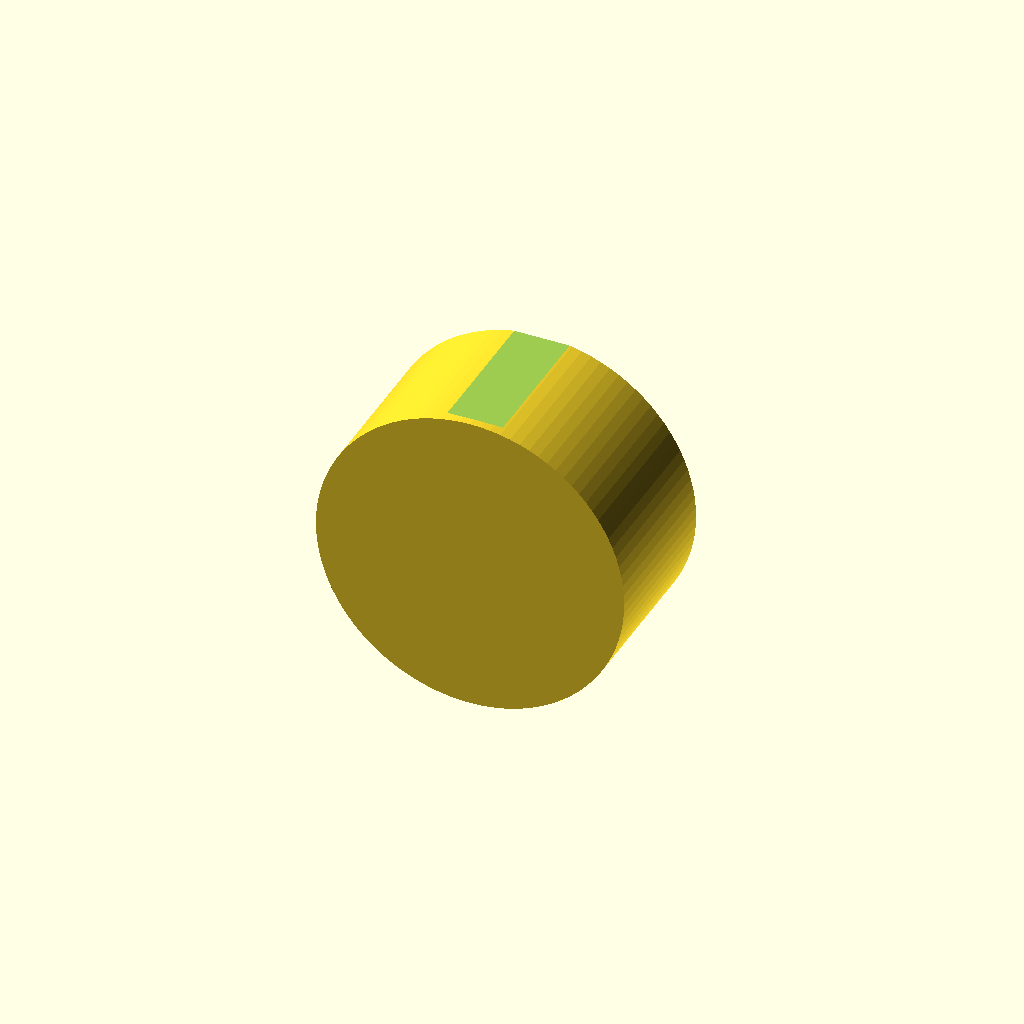
Cell 1: rendered with the file's own defaults.
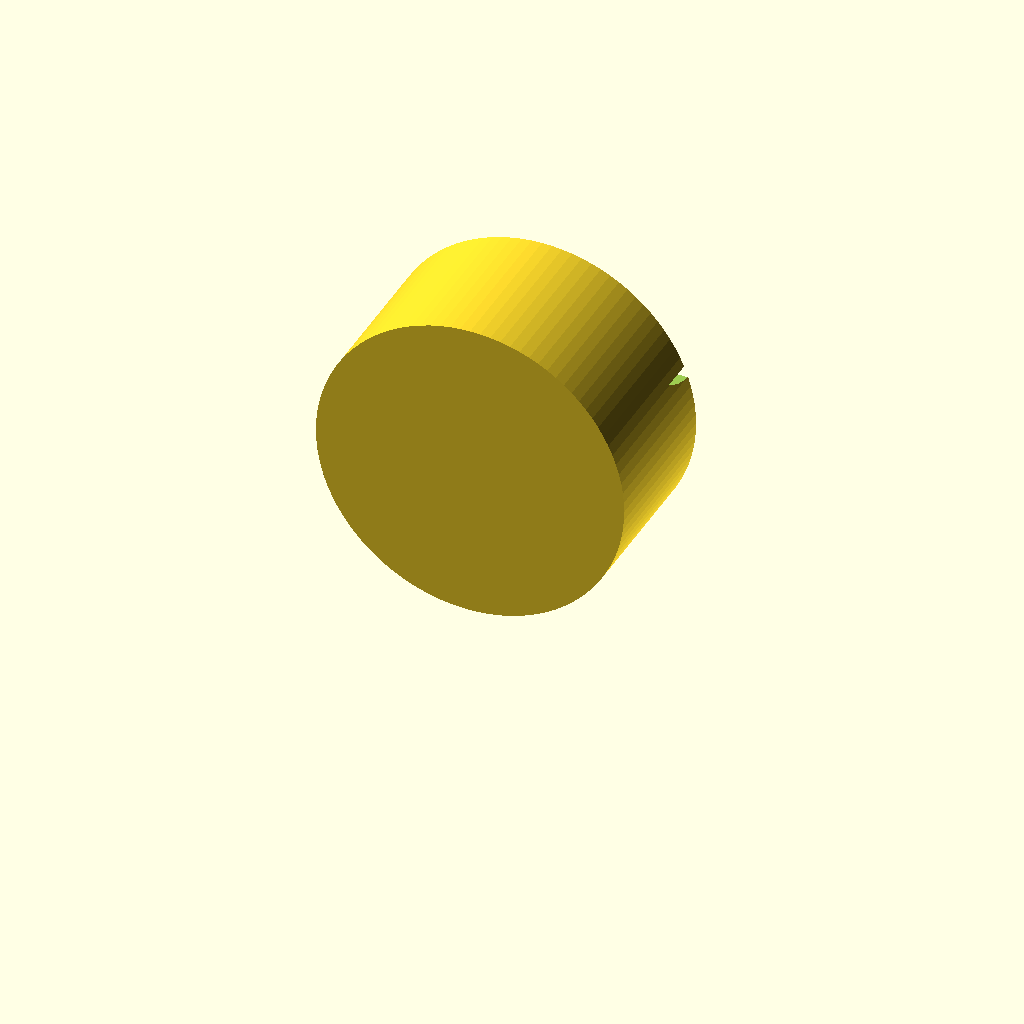
Cell 2: spout_length = 40 (everything else at default).
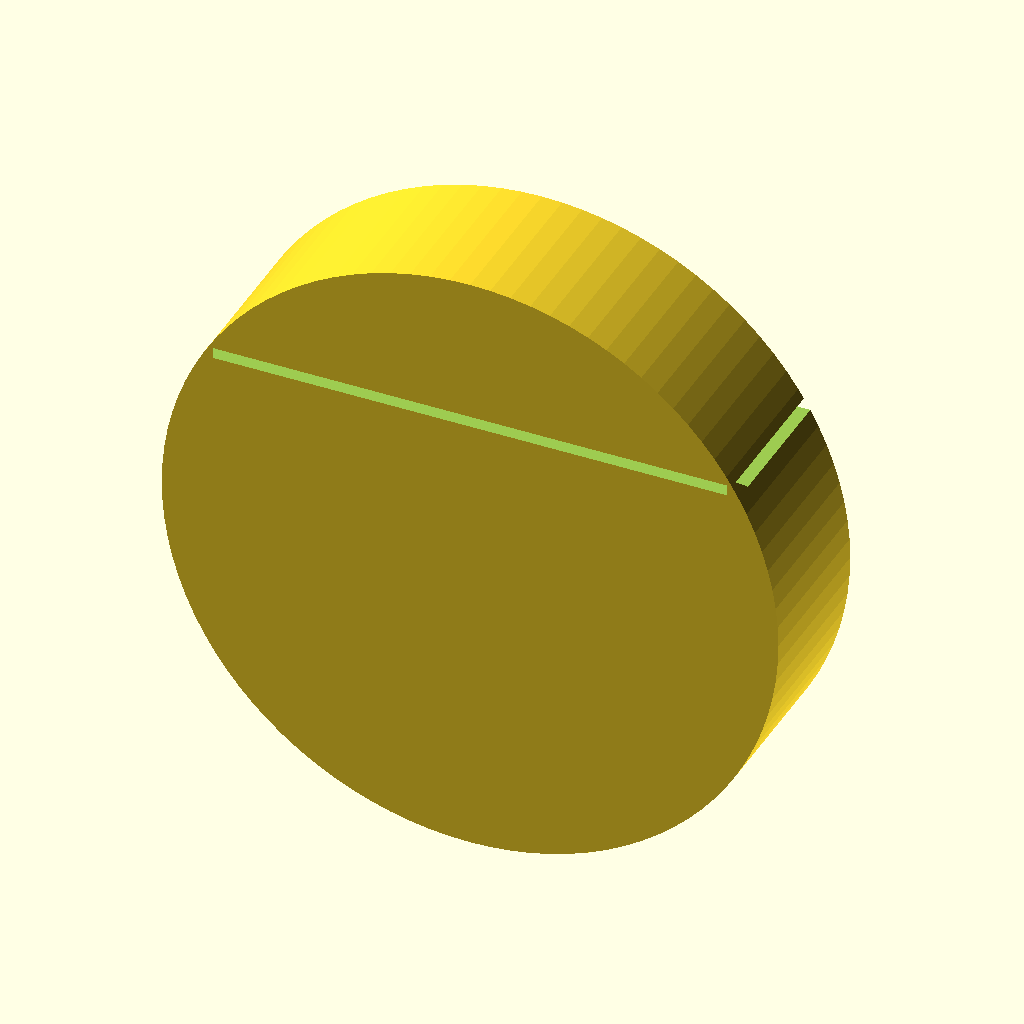
Cell 3 — cone_rim_d set to 120, the other parameters unchanged.
All cells are drawn from one camera (rotation 55°, 0°, 25°, orthographic, colour scheme Cornfield), so only the parameter changes between them.
OpenSCAD source file bench/results/box-v10/code/tiiny_ATinyGreenCell_scadcoder-qwen3.5-9b-v10/lab_funnel_60mm_s0_a2.scad:
// Lab funnel - printed upright, open top and bottom
// Units: mm. One complete part, no external libraries.

// ---- Parameters ----
spout_od      = 10;    // spout outer diameter
spout_length  = 20;    // spout runs from z = 0 to z = 20
cone_top_d    = 10;    // cone outer diameter at z = 20 (spout/cone overlap)
cone_rim_d    = 60;    // cone rim outer diameter at z = 50
wall          = 1.6;   // uniform wall thickness
eps           = 0.5;   // cutter overshoot past faces

$fn = 96;              // smoothness of curved shapes

// ---- Derived ----
spout_id = spout_od - 2 * wall;   // spout bore (6.8 mm)
cone_h   = 50 - 20;               // cone height (30 mm)

// ---- Model ----
difference() {
    union() {
        // Spout: straight tube from z = 0 to z = 20
        cylinder(d = spout_od, h = spout_length);

        // Cone: widens from 10 mm at z = 20 to 60 mm at z = 50
        translate([0, 0, spout_length])
            rotate([90, 0, 0])
                linear_extrude(height = cone_h + 0.01)
                    circle(d = cone_rim_d);
    }

    // ---- Openings (through the whole part) ----
    // 1. Bottom of spout
    translate([0, 0, -eps])
        cylinder(d = spout_id, h = spout_length + 2 * eps);

    // 2. Top rim: cut the 1.6 mm wall around the 60 mm opening
    translate([0, 0, 50 - eps])
        cylinder(d = cone_rim_d - 2 * wall, h = wall + eps);
}
Customizer parameters (derived from the source; name, type, default, range or options):
spout_od: number, default 10
spout_length: number, default 20
cone_top_d: number, default 10
cone_rim_d: number, default 60
wall: number, default 1.6
eps: number, default 0.5
